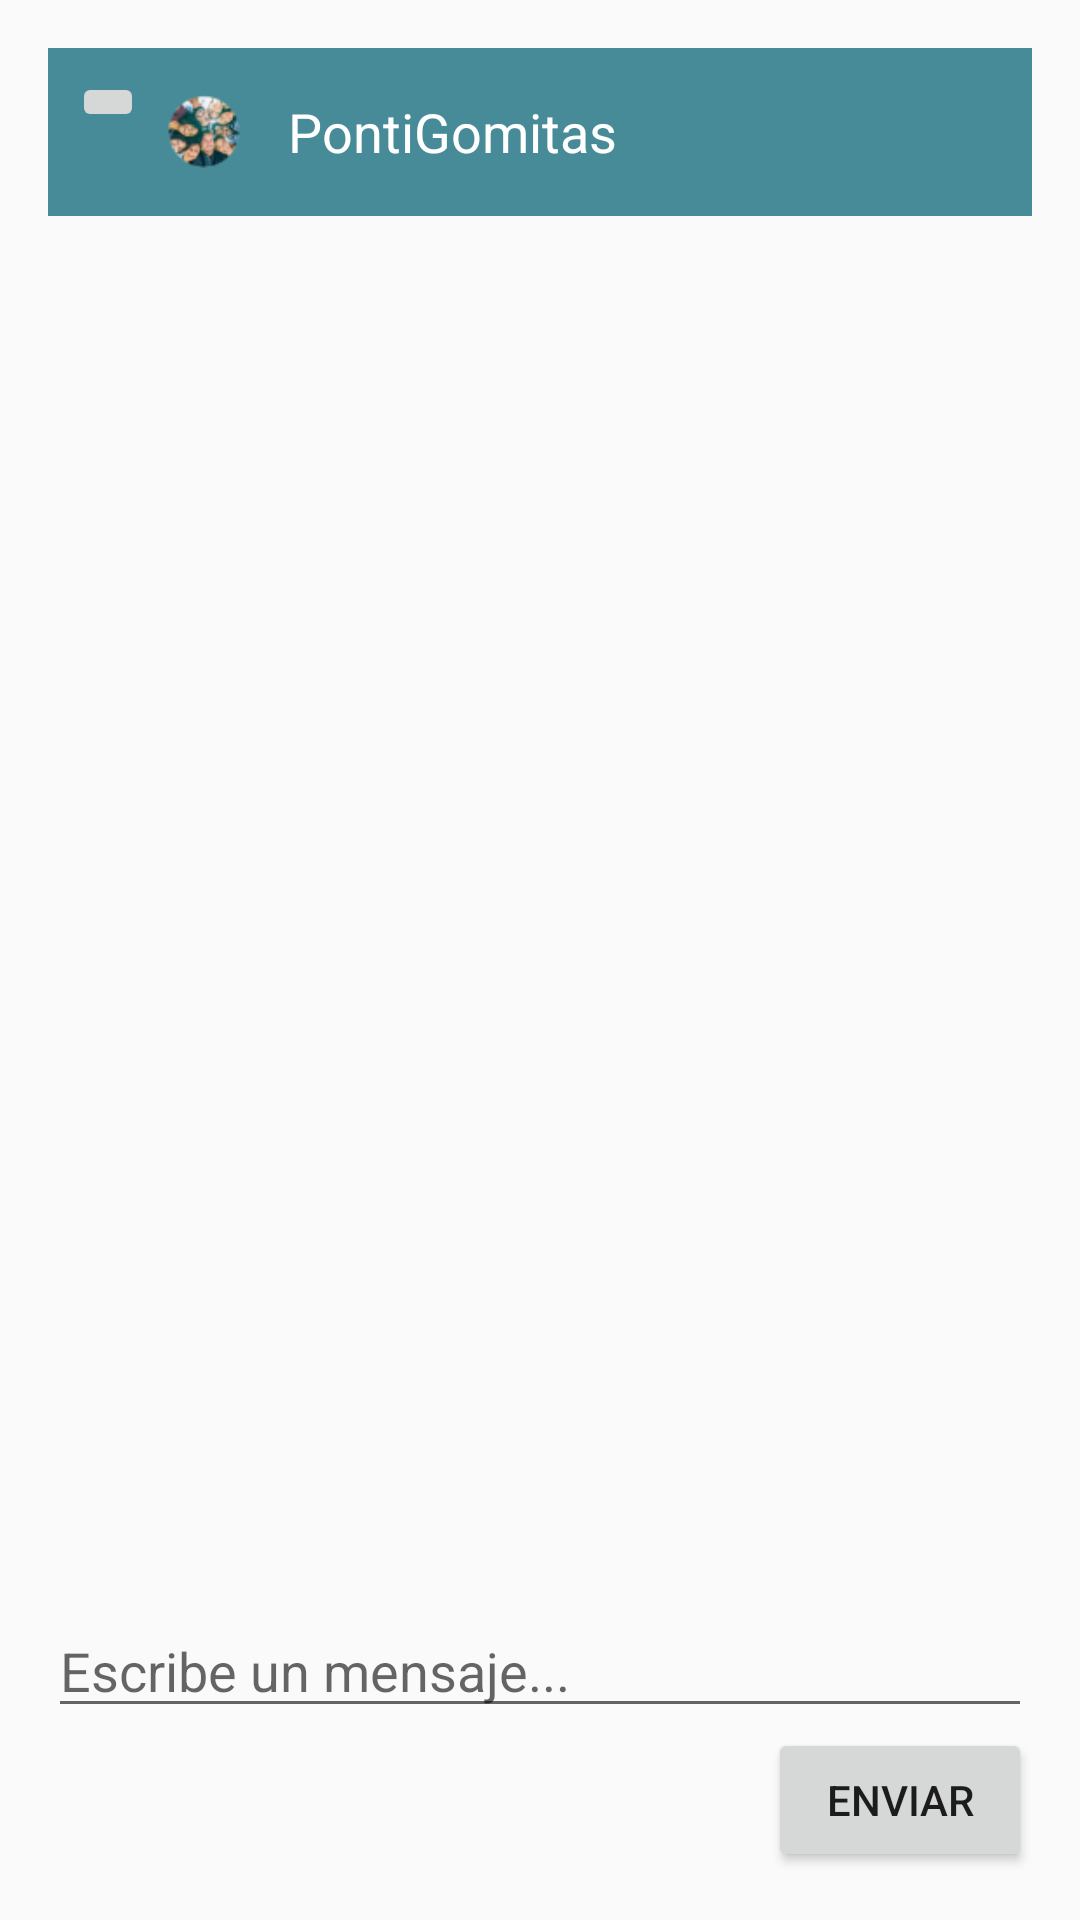

Reconstruct the res/layout file that produces this screen, plus the resources it refers to.
<!-- AndroidManifest.xml: application theme Theme.PontiLiveApp -->
<!-- res/layout/activity_chat.xml -->
<?xml version="1.0" encoding="utf-8"?>
<LinearLayout
    xmlns:android="http://schemas.android.com/apk/res/android"
    xmlns:tools="http://schemas.android.com/tools"
    android:layout_width="match_parent"
    android:layout_height="match_parent"
    android:orientation="vertical"
    android:padding="16dp"
    tools:context=".ChatActivity">

    <RelativeLayout
        android:id="@+id/topBar"
        android:layout_width="match_parent"
        android:layout_height="wrap_content"
        android:background="#2196F3"
        android:padding="8dp"
        android:backgroundTint="@color/chatBarraSuperior">

        <ImageButton
            android:id="@+id/botonBack"
            android:layout_width="wrap_content"
            android:layout_height="wrap_content"
            android:src="@drawable/arrow"/>

        <ImageView
            android:id="@+id/profileImageView"
            android:layout_width="40dp"
            android:layout_height="40dp"
            android:src="@drawable/foto_perfil"
            android:layout_toEndOf="@+id/botonBack"/>

        <TextView
            android:id="@+id/recipientNameTextView"
            android:layout_width="wrap_content"
            android:layout_height="wrap_content"
            android:layout_centerVertical="true"
            android:layout_marginStart="8dp"
            android:layout_toEndOf="@id/profileImageView"
            android:text="PontiGomitas"
            android:textColor="#FFFFFF"
            android:textSize="18sp" />
    </RelativeLayout>

    <ScrollView
        android:id="@+id/scrollView"
        android:layout_width="match_parent"
        android:layout_height="0dp"
        android:layout_weight="1">

        <LinearLayout
            android:id="@+id/chatContainer"
            android:layout_width="match_parent"
            android:layout_height="wrap_content"
            android:orientation="vertical">
        </LinearLayout>
    </ScrollView>

    <EditText
        android:id="@+id/messageEditText"
        android:layout_width="match_parent"
        android:layout_height="wrap_content"
        android:hint="Escribe un mensaje..."
        android:inputType="text"
        android:maxLines="1" />

    <Button
        android:id="@+id/sendButton"
        android:layout_width="wrap_content"
        android:layout_height="wrap_content"
        android:text="Enviar"
        android:onClick="sendMessage"
        android:layout_gravity="right"/>
</LinearLayout>
<!-- resources referenced by this layout -->
<resources>
  <color name="chatBarraSuperior">#468B97</color>
  <!-- drawable foto_perfil: png bitmap (drawable, 4985 bytes) -->
  <style name="Theme.PontiLiveApp" parent="Base.Theme.PontiLiveApp" />
  <style name="Base.Theme.PontiLiveApp" parent="Theme.AppCompat.Light.NoActionBar">
          
          
      </style>
</resources>
